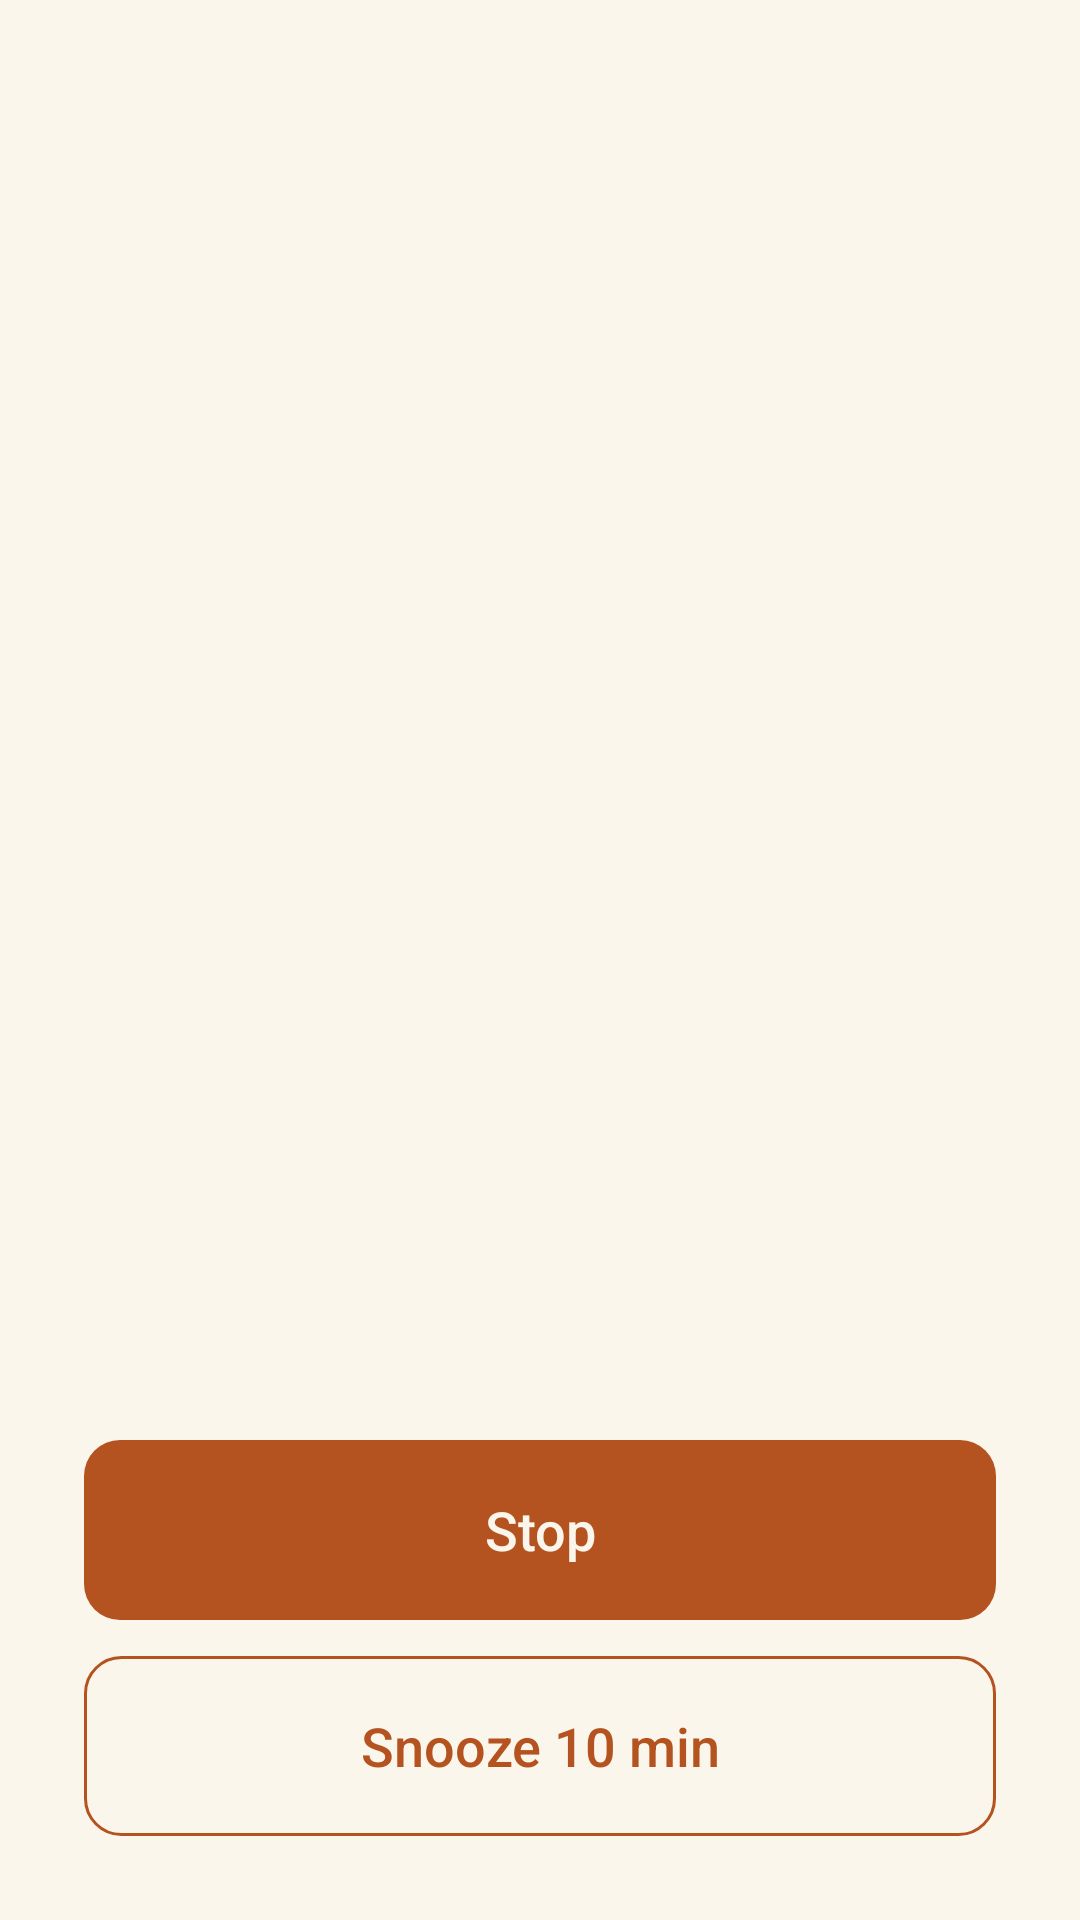

Produce the Android XML layout that renders to this screen, including the resource entries it uses.
<!-- AndroidManifest.xml: application theme AppTheme -->
<!-- res/layout/activity_alarm.xml -->
<?xml version="1.0" encoding="utf-8"?>
<LinearLayout xmlns:android="http://schemas.android.com/apk/res/android"
    android:layout_width="match_parent" android:layout_height="match_parent"
    android:orientation="vertical" android:gravity="center" android:padding="28dp">
    <ScrollView android:layout_width="match_parent" android:layout_height="0dp" android:layout_weight="1"
        android:fillViewport="true">
        <LinearLayout android:layout_width="match_parent" android:layout_height="wrap_content"
            android:orientation="vertical" android:gravity="center_vertical">
            <TextView android:id="@+id/quote_text" android:layout_width="match_parent"
                android:layout_height="wrap_content" android:fontFamily="serif"
                android:lineSpacingMultiplier="1.25" android:textColor="@color/ink" android:textSize="28sp" />
            <TextView android:id="@+id/quote_meaning"
                android:layout_width="match_parent" android:layout_height="wrap_content"
                android:layout_marginTop="16dp" android:lineSpacingMultiplier="1.15"
                android:textColor="@color/ink" android:textSize="18sp" />
            <TextView android:id="@+id/quote_source" android:layout_width="match_parent"
                android:layout_height="wrap_content" android:layout_marginTop="20dp"
                android:textColor="@color/muted" android:textSize="16sp" />
        </LinearLayout>
    </ScrollView>
    <Button android:id="@+id/stop" android:layout_width="match_parent" android:layout_height="60dp"
        android:layout_marginTop="16dp" android:background="@drawable/button_fill"
        android:stateListAnimator="@null" android:text="@string/alarm_stop" android:textAllCaps="false"
        android:textColor="@color/paper" android:textSize="18sp" />
    <Button android:id="@+id/snooze" android:layout_width="match_parent" android:layout_height="60dp"
        android:layout_marginTop="12dp" android:background="@drawable/button_line"
        android:stateListAnimator="@null" android:text="@string/alarm_snooze" android:textAllCaps="false"
        android:textColor="@color/accent" android:textSize="18sp" />
</LinearLayout>
<!-- resources referenced by this layout -->
<resources>
  <color name="accent">#B4531F</color>
  <color name="ink">#2B2622</color>
  <color name="muted">#6F665C</color>
  <color name="paper">#FBF6EC</color>
  <!-- drawable button_fill (drawable) -->
  <ripple xmlns:android="http://schemas.android.com/apk/res/android" android:color="#33FFFFFF">
      <item><shape><solid android:color="@color/accent" /><corners android:radius="12dp" /></shape></item>
  </ripple>
  <!-- drawable button_line (drawable) -->
  <ripple xmlns:android="http://schemas.android.com/apk/res/android" android:color="#22B4531F">
      <item><shape><stroke android:width="1dp" android:color="@color/accent" /><corners android:radius="12dp" /></shape></item>
  </ripple>
  <string name="alarm_snooze">Snooze 10 min</string>
  <string name="alarm_stop">Stop</string>
  <style name="AppTheme" parent="BaseTheme">
          <item name="android:colorPrimary">@color/paper</item>
          <item name="android:colorPrimaryDark">@color/paper</item>
          <item name="android:colorAccent">@color/accent</item>
          <item name="android:windowBackground">@color/paper</item>
          <item name="android:statusBarColor">@color/paper</item>
          <item name="android:navigationBarColor">@color/paper</item>
          <item name="android:windowLightStatusBar">@bool/light_bars</item>
          <item name="android:textColorPrimary">@color/ink</item>
          <item name="android:textColorSecondary">@color/muted</item>
      </style>
  <style name="BaseTheme" parent="android:Theme.Material.Light.NoActionBar" />
</resources>
